Run: headless pygame with SDL's dummy video driver; simulated clock (each Clock.tick advances the game by its frame time, no real sleeping); random seed 0; keys injected as events and as key.get_pressed() state; no mouse input.
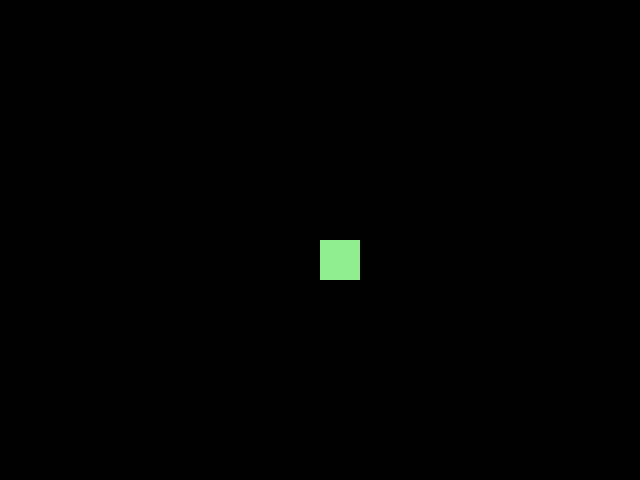
Frame 1 of 4 · flips 1–60 · no input
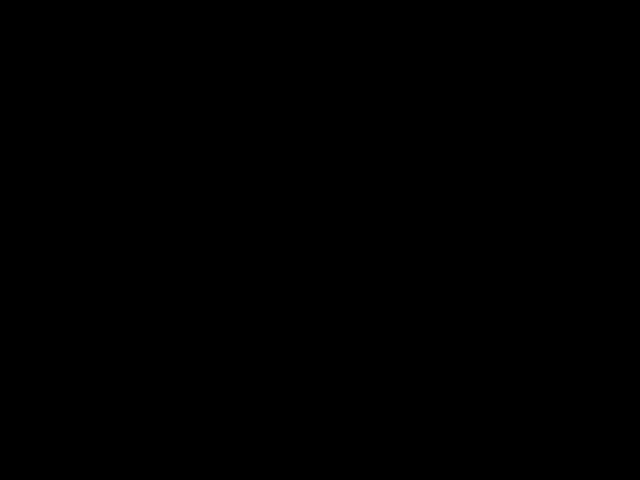
Frame 2 of 4 · flips 61–180 · tapped SPACE, RETURN · held RIGHT (→), D
Frame 3 of 4 · flips 181–300 · held DOWN (↓), S · screen unchanged from frame 2, image omitted
Frame 4 of 4 · flips 301–420 · held LEFT (←), A, UP (↑), W · screen unchanged from frame 3, image omitted

The pygame program that drew these frames:

import pygame
from pygame.locals import *
from sys import exit 

pygame.init()

x = 320
y = 240

tela = pygame.display.set_mode((640, 480))
pygame.display.set_caption('game')
clock = pygame.time.Clock()

while True:
    clock.tick(60)
    tela.fill((0,0,0))

    for event in pygame.event.get():
        if event.type == QUIT:
            pygame.quit()
            exit()
        '''
        if event.type == KEYDOWN:
            if event.key == K_a:
                x -= 20
            if event.key == K_d:
                x += 20
            if event.key == K_w:
                y -= 20
            if event.key == K_s:
                y += 20'''

    if pygame.key.get_pressed()[K_a]:
        x -= 5
    elif pygame.key.get_pressed()[K_d]:
        x += 5
    elif pygame.key.get_pressed()[K_w]:
        y -= 5
    elif pygame.key.get_pressed()[K_s]:
        y += 5
        
    pygame.draw.rect(tela, (144, 238, 144), (x, y, 40, 40))
    
    pygame.display.update()
